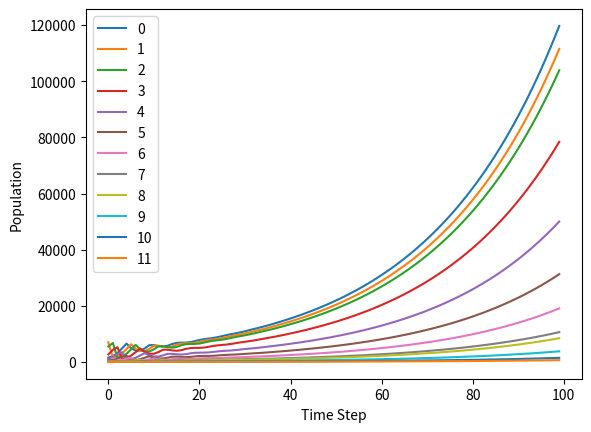

Reproduce this figure in Python.
import numpy as np
import matplotlib.pyplot as plt
import pandas as pd


population_params = {
    "num_age_classes": 7,
    "intial_population": [100, 85, 88, 52, 31, 15, 7],
    "fishing_mortality": [0.1, 0.1, 0.1, 0.1, 0.1, 0.1],
    "natural_mortality": [0.1, 0.1, 0.1, 0.1, 0.1, 0.1],
    "class_survival_rates": [0.99, 0.98, 0.97, 0.96, 0.95, 0.94,0],
    "class_reproduction_rates": [0.1, 0.2, 0.3, 0.4, 0.5, 0.6, 0.5],
    "class_mean_weights": [0.1, 0.2, 0.3, 0.4, 0.5, 0.6, 0.7],
    "number_eggs":[0,0,22,22,25,25,25],
}

walleye_population_params = {
    "num_age_classes": 12,
    "intial_population": [7253, 5715, 3430, 1677, 833, 341, 273, 61, 33, 4, 6, 3],
    "fishing_mortality": [0.007368, 0.110000, 0.289474, 0.372105, 0.365789, 0.323684, 0.463158, 0.463333, 0.598421, 0.610000, 0.459000, 1],
    "natural_mortality": [0.0355, 0.0355, 0.218627, 0.339639, 0.352652, 0.368801, 0.423892, 0.175503, 0.537224, 0.601486, 0.550866, 1],
    "class_survival_rates": [0.9645, 0.9645, 0.781373, 0.660361, 0.647348, 0.631199, 0.576108, 0.824497, 0.462776, 0.398514, 0.449134, 0],
    "class_reproduction_rates": [0, 0, 0, 0, 1, 1, 1, 1, 1, 1, 0.5, 0],
    "number_eggs": [0, 0, 0, 0, 30000, 50000, 50000, 50000, 30000, 20000, 10000, 0]
}


simulation_params = {
    "num_time_steps": 100
}
class Simulation:

    def __init__(self, population_params, simulation_params):
        self.population_params = population_params
        self.simulation_params = simulation_params
        self.projection_matrix = self.build_projection_matrix()

    def run(self):
        x = self.population_params["intial_population"]
        sim_results = np.zeros((self.simulation_params["num_time_steps"], self.population_params["num_age_classes"]))
        sim_results[0, ] = x
        for t in range(self.simulation_params["num_time_steps"]):
            print("Running simulation step: ", t)
            x = self.step(x)
            sim_results[t, ] = x
        return sim_results

    def step(self, x):
        return self.projection_matrix @ x

    def build_projection_matrix(self):

        # create leslie matrix using population_params
        
        projection_matrix = np.zeros((self.population_params["num_age_classes"], self.population_params["num_age_classes"]))
        projection_matrix[0, ] = self.population_params["class_reproduction_rates"]
        projection_matrix[1:, :-1] = np.eye(self.population_params["num_age_classes"] - 1)
        projection_matrix[1:, ] *= self.population_params["class_survival_rates"]

        return projection_matrix

    def plot(self, sim_results):
        plt.plot(sim_results)
        plt.legend(range(self.population_params["num_age_classes"]))
        plt.xlabel("Time Step")
        plt.ylabel("Population")
        plt.show()



class Recruited_simulation():

    def __init__(self, population_params, simulation_params):
        self.population_params = population_params
        self.simulation_params = simulation_params
        self.projection_matrix = self.build_projection_matrix()

    def build_projection_matrix(self):
        # create matrix transformation 1
        matrix_A=np.diag(self.population_params["class_survival_rates"][:-1],-1)
        #s_0 = float(self.population_params['class_survival_rates'][0])
        s_0=0.1
        matrix_A[0,]= s_0*np.array(self.population_params["number_eggs"])
        projection_matrix = matrix_A
        print(matrix_A)
        return projection_matrix

    def run(self):
        x = self.population_params["intial_population"]
        sim_results = np.zeros((self.simulation_params["num_time_steps"], self.population_params["num_age_classes"]))
        sim_results[0, ] = x
        for t in range(self.simulation_params["num_time_steps"]):
            #print("Running simulation step: ", t)
            x = self.step(x)
            sim_results[t, ] = x
        return sim_results
    
    def step(self, x):
        mean_mortality = (np.array(self.population_params["fishing_mortality"])+np.array(self.population_params["natural_mortality"]))/2
        mean_mortality=np.append(0.1,mean_mortality)
        matrix_F=np.diag(mean_mortality)
        matrix_w=np.diag(self.population_params["class_mean_weights"])
        Y = matrix_F @ matrix_w @ self.projection_matrix @ x
        #print("projection prochain t")
        print(matrix_F)
        print(matrix_w)
        print(Y)
        return matrix_F @ matrix_w @ self.projection_matrix @ x
        
        return self.projection_matrix @ x

    def plot(self,sim_results):
        plt.plot(sim_results)
        plt.legend(range(self.population_params["num_age_classes"]))
        plt.xlabel("Time Step")
        plt.ylabel("Population")
        plt.show()


simulation_instance = Simulation(walleye_population_params, simulation_params)
x = simulation_instance.run()
simulation_instance.plot(x)
print(x)

"""simulation_instance = Recruited_simulation(population_params, simulation_params)
y = simulation_instance.run()
simulation_instance.plot(y)
print(y)"""

